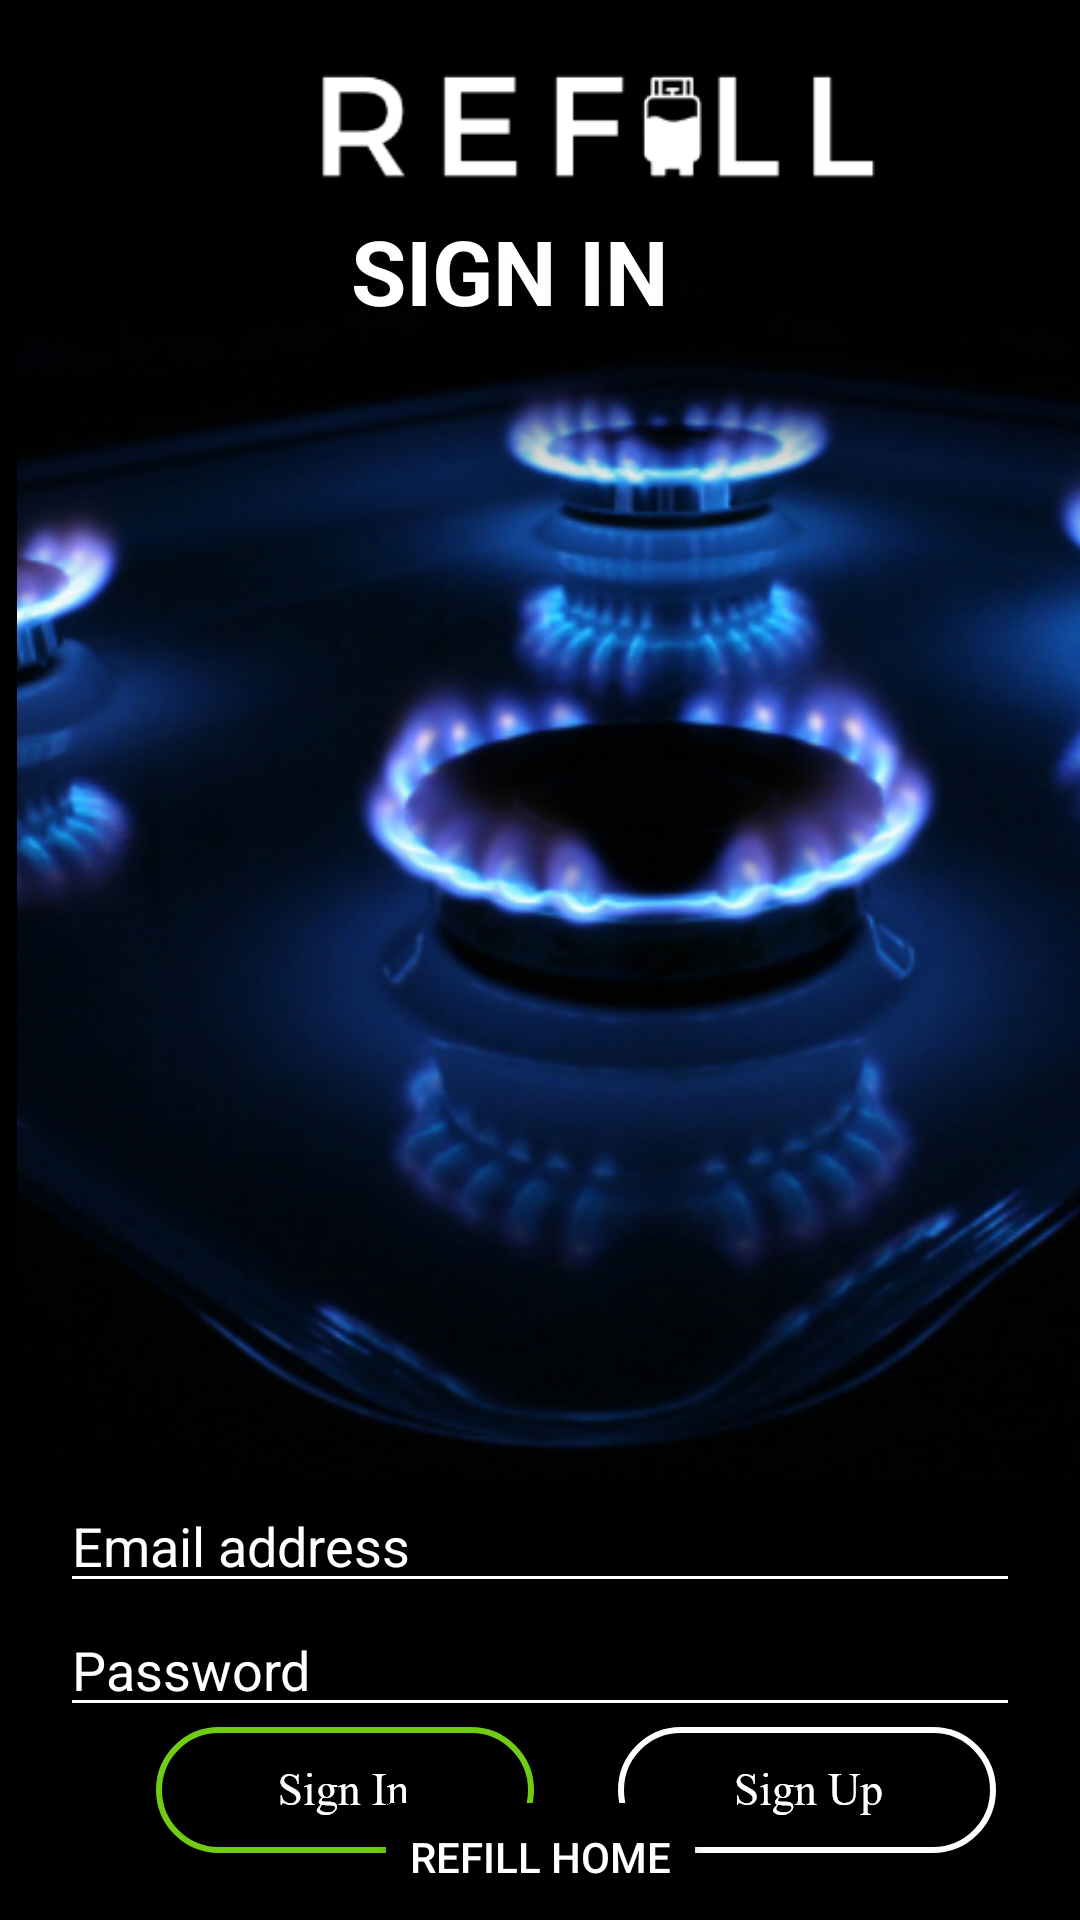

Reconstruct the res/layout file that produces this screen, plus the resources it refers to.
<!-- AndroidManifest.xml: application theme Theme.Refill_project -->
<!-- res/layout/login.xml -->
<?xml version="1.0" encoding="utf-8"?>
<androidx.constraintlayout.widget.ConstraintLayout xmlns:android="http://schemas.android.com/apk/res/android"
    xmlns:app="http://schemas.android.com/apk/res-auto"
    xmlns:tools="http://schemas.android.com/tools"
    android:id="@+id/signinlayout"
    android:layout_width="match_parent"
    android:layout_height="match_parent"
    android:background="@color/black">


    <ImageView
        android:id="@+id/imageView"
        android:layout_width="412dp"
        android:layout_height="493dp"
        app:layout_constraintEnd_toEndOf="parent"
        app:layout_constraintHorizontal_bias="0.0"
        app:layout_constraintStart_toStartOf="parent"
        app:layout_constraintTop_toTopOf="parent"
        app:srcCompat="@drawable/login" />

    <EditText
        android:id="@+id/signinemail"
        android:layout_width="match_parent"
        android:layout_height="0dp"
        android:layout_marginStart="20dp"
        android:layout_marginLeft="20dp"
        android:layout_marginEnd="20dp"
        android:layout_marginRight="20dp"
        android:backgroundTint="@color/white"
        android:gravity="bottom"
        android:hint="Email address"
        android:inputType="textEmailAddress"
        android:textColor="@color/white"
        android:textColorHint="@color/white"
        app:layout_constraintEnd_toEndOf="parent"
        app:layout_constraintHorizontal_bias="1.0"
        app:layout_constraintStart_toStartOf="parent"
        app:layout_constraintTop_toBottomOf="@+id/imageView" />

    <EditText
        android:id="@+id/signinpassword"
        android:layout_width="match_parent"
        android:layout_height="0dp"
        android:layout_marginStart="20dp"
        android:layout_marginLeft="20dp"
        android:layout_marginEnd="20dp"
        android:layout_marginRight="20dp"
        android:backgroundTint="@color/white"
        android:hint="Password"
        android:textColor="@color/white"
        android:inputType="textPassword"
        android:textColorHint="@color/white"
        app:layout_constraintEnd_toEndOf="parent"
        app:layout_constraintStart_toStartOf="parent"
        app:layout_constraintTop_toBottomOf="@+id/signinemail" />


    <androidx.constraintlayout.widget.ConstraintLayout
        android:id="@+id/linearLayout4"
        android:layout_width="match_parent"
        android:layout_height="wrap_content"
        app:layout_constraintEnd_toEndOf="parent"
        app:layout_constraintTop_toBottomOf="@+id/signinpassword">

        <ImageView
            android:id="@+id/signin"
            android:layout_width="wrap_content"
            android:layout_height="wrap_content"
            android:layout_marginStart="52dp"
            android:layout_marginLeft="52dp"
            app:layout_constraintBottom_toBottomOf="parent"
            app:layout_constraintStart_toStartOf="parent"
            app:layout_constraintTop_toBottomOf="@+id/signinpassword"
            app:layout_constraintVertical_bias="0.0"
            app:srcCompat="@drawable/signin"
            tools:layout_conversion_absoluteHeight="42dp"
            tools:layout_conversion_absoluteWidth="126dp"
            tools:ignore="NotSibling" />

        <ImageView
            android:id="@+id/signup"
            android:layout_width="wrap_content"
            android:layout_height="wrap_content"
            app:layout_constraintBottom_toBottomOf="parent"
            app:layout_constraintEnd_toEndOf="parent"
            app:layout_constraintStart_toEndOf="@+id/signin"
            app:layout_constraintTop_toBottomOf="@+id/signinpassword"
            app:layout_constraintVertical_bias="1.0"
            app:srcCompat="@drawable/signup"
            tools:ignore="NotSibling"
            tools:layout_conversion_absoluteHeight="42dp"
            tools:layout_conversion_absoluteWidth="126dp" />

    </androidx.constraintlayout.widget.ConstraintLayout>

    <Button
        android:id="@+id/homelogin"
        android:layout_width="wrap_content"
        android:layout_height="wrap_content"
        android:layout_marginTop="50dp"
        android:layout_marginBottom="28dp"
        android:text="@string/homeloginlink"
        android:backgroundTint="@color/black"
        android:textColor="@color/white"
        app:layout_constraintBottom_toBottomOf="parent"
        app:layout_constraintEnd_toEndOf="parent"
        app:layout_constraintStart_toStartOf="parent"
        app:layout_constraintTop_toBottomOf="@+id/signinpassword" />

    <TextView
        android:id="@+id/textView"
        android:layout_width="wrap_content"
        android:layout_height="wrap_content"
        android:layout_marginTop="70dp"
        android:text="SIGN IN"
        android:textColor="@color/white"
        android:textSize="30dp"
        android:textStyle="bold"
        app:layout_constraintEnd_toEndOf="parent"
        app:layout_constraintHorizontal_bias="0.46"
        app:layout_constraintStart_toStartOf="parent"
        app:layout_constraintTop_toTopOf="@+id/imageView" />


</androidx.constraintlayout.widget.ConstraintLayout>
<!-- resources referenced by this layout -->
<resources>
  <!-- drawable login: png bitmap (drawable-hdpi, 417064 bytes) -->
  <!-- drawable signin: png bitmap (drawable-ldpi, 1591 bytes) -->
  <!-- drawable signup: png bitmap (drawable-hdpi, 2862 bytes) -->
  <string name="homeloginlink">Refill Home</string>
  <style name="Theme.Refill_project" parent="Theme.MaterialComponents.DayNight.NoActionBar">
          
          <item name="colorPrimary">@android:color/darker_gray</item>
          <item name="colorPrimaryVariant">@color/black</item>
          <item name="colorOnPrimary">@color/white</item>
          
          <item name="colorSecondary">@color/teal_200</item>
          <item name="colorSecondaryVariant">@color/teal_700</item>
          <item name="colorOnSecondary">@color/black</item>
          
          <item name="android:statusBarColor" tools:targetApi="l">?attr/colorPrimaryVariant</item>
          
      </style>
  <!-- not gathered from this repository: default colours our renderer supplied (Android Studio template values) -->
  <color name="teal_200">#FF03DAC5</color>
  <color name="teal_700">#FF018786</color>
  <color name="black">#FF000000</color>
  <color name="white">#FFFFFFFF</color>
</resources>
